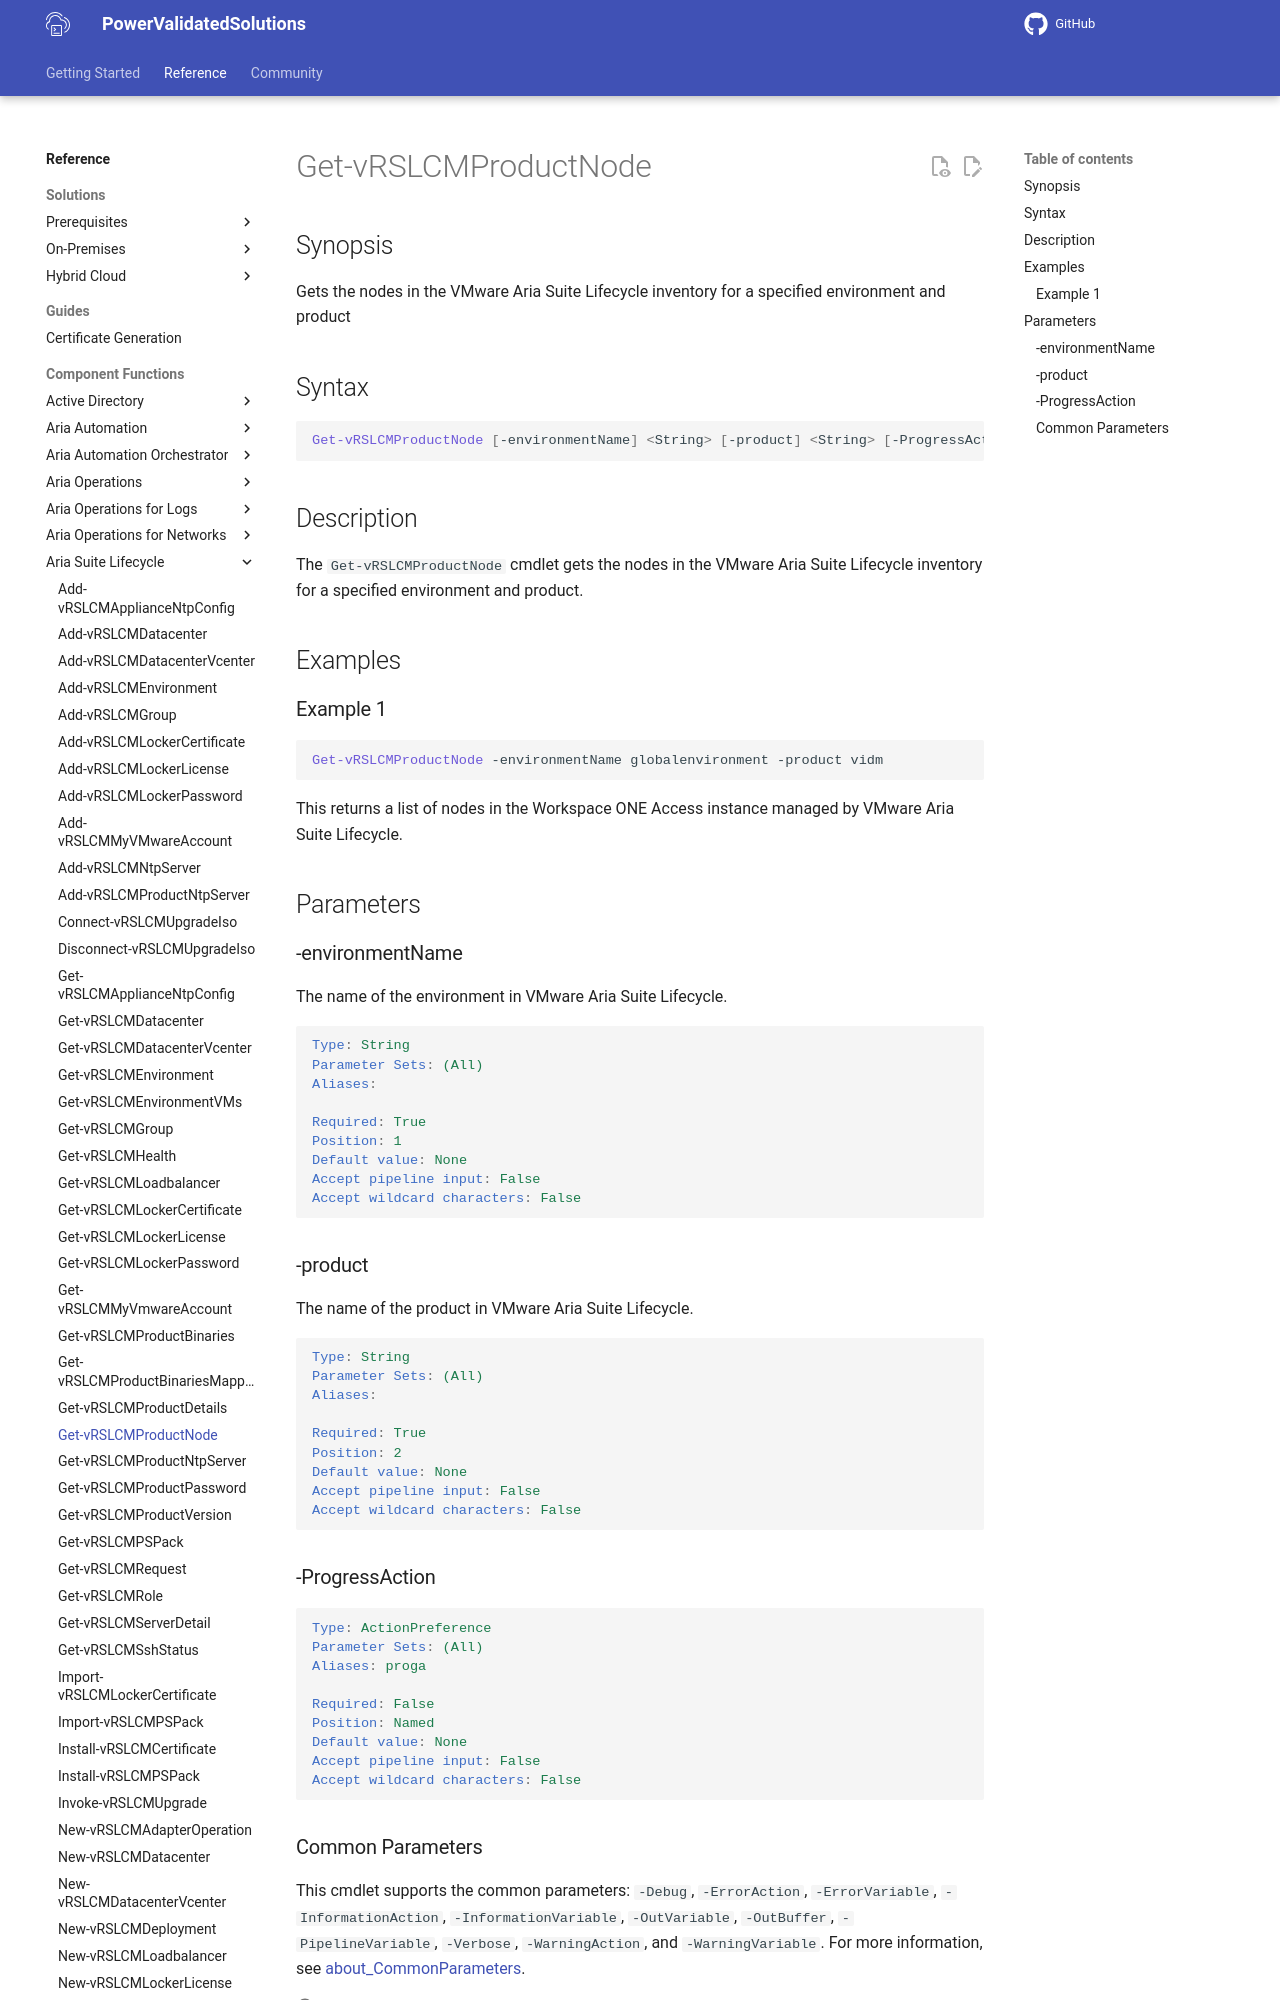

repository: vmware/power-validated-solutions-for-cloud-foundation · page: documentation/functions/aria-suite/aria-suite-lifecycle/Get-vRSLCMProductNode/index.html · generator: mkdocs

# Get-vRSLCMProductNode

## Synopsis

Gets the nodes in the VMware Aria Suite Lifecycle inventory for a specified environment and product

## Syntax

```powershell
Get-vRSLCMProductNode [-environmentName] <String> [-product] <String> [-ProgressAction <ActionPreference>] [<CommonParameters>]
```

## Description

The `Get-vRSLCMProductNode` cmdlet gets the nodes in the VMware Aria Suite Lifecycle inventory for a specified environment and product.

## Examples

### Example 1

```powershell
Get-vRSLCMProductNode -environmentName globalenvironment -product vidm
```

This returns a list of nodes in the Workspace ONE Access instance managed by VMware Aria Suite Lifecycle.

## Parameters

### -environmentName

The name of the environment in VMware Aria Suite Lifecycle.

```yaml
Type: String
Parameter Sets: (All)
Aliases:

Required: True
Position: 1
Default value: None
Accept pipeline input: False
Accept wildcard characters: False
```
